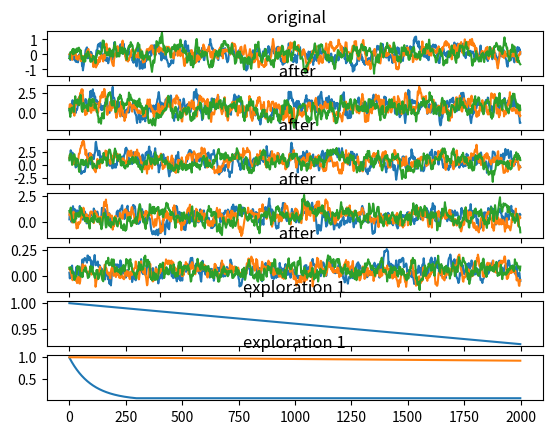

This chart was generated by the following Python code:

import numpy as np
import numpy.random as nr

class OUNoise:
    def __init__(self, action_dimension, mu=0, theta=0.15, sigma=0.2):
        self.action_dimension = action_dimension
        self.mu = mu
        self.theta = theta
        self.sigma = sigma
        self.state = np.ones(self.action_dimension) * self.mu
        self.reset()

    def reset(self):
        self.state = np.ones(self.action_dimension) * self.mu

    def sample(self):
        x = self.state
        dx = self.theta * (self.mu - x) + self.sigma * nr.randn(len(x))
        self.state = x + dx
        return self.state





if __name__ == '__main__':
    import matplotlib.pyplot as plt

    f, axarr = plt.subplots(7, 1)


    ou = OUNoise(3)
    states = []
    for i in range(1000):
        states.append(ou.sample())
    axarr[0].plot(states)
    axarr[0].set_title(' original')


    ou = OUNoise(3,mu=1,theta=0.15,sigma=0.6)
    states = []
    for i in range(1000):
        states.append(0.7*ou.sample())
    axarr[1].plot(states)
    axarr[1].set_title(' after')



    ou = OUNoise(3, mu=1, theta=0.15, sigma=0.6)
    states = []
    for i in range(1000):
        states.append(0.9 * ou.sample())
    axarr[2].plot(states)
    axarr[2].set_title(' after')


    ou = OUNoise(3, mu=1, theta=0.15, sigma=0.6)
    states = []
    for i in range(1000):
        states.append(0.5 * ou.sample())
    axarr[3].plot(states)
    axarr[3].set_title(' after')



    ou = OUNoise(3, mu=1, theta=0.15, sigma=0.6)
    states = []
    for i in range(1000):
        states.append(0.05 * ou.sample())
    axarr[4].plot(states)
    axarr[4].set_title(' after')


    exploration_range = (1, 0.0)
    v =[]
    for i_episode in range(2000):
        exploration = max(0, 25000 - i_episode) / 25000
        exploration = exploration_range[1] + (exploration_range[0] - exploration_range[
                                                 1]) * exploration
        v.append(exploration)


    axarr[5].plot(v)
    axarr[5].set_title('exploration 1')
    exploration =1
    exploration_decay =0.99
    exploration_min =0.05
    v2=[]
    for i_episode in range(2000):
        exploration = max(exploration * exploration_decay, exploration_min)

        v2.append(exploration)

    axarr[6].plot(v2)
    axarr[6].plot(v)

    axarr[6].set_title('exploration 1')



    plt.show()